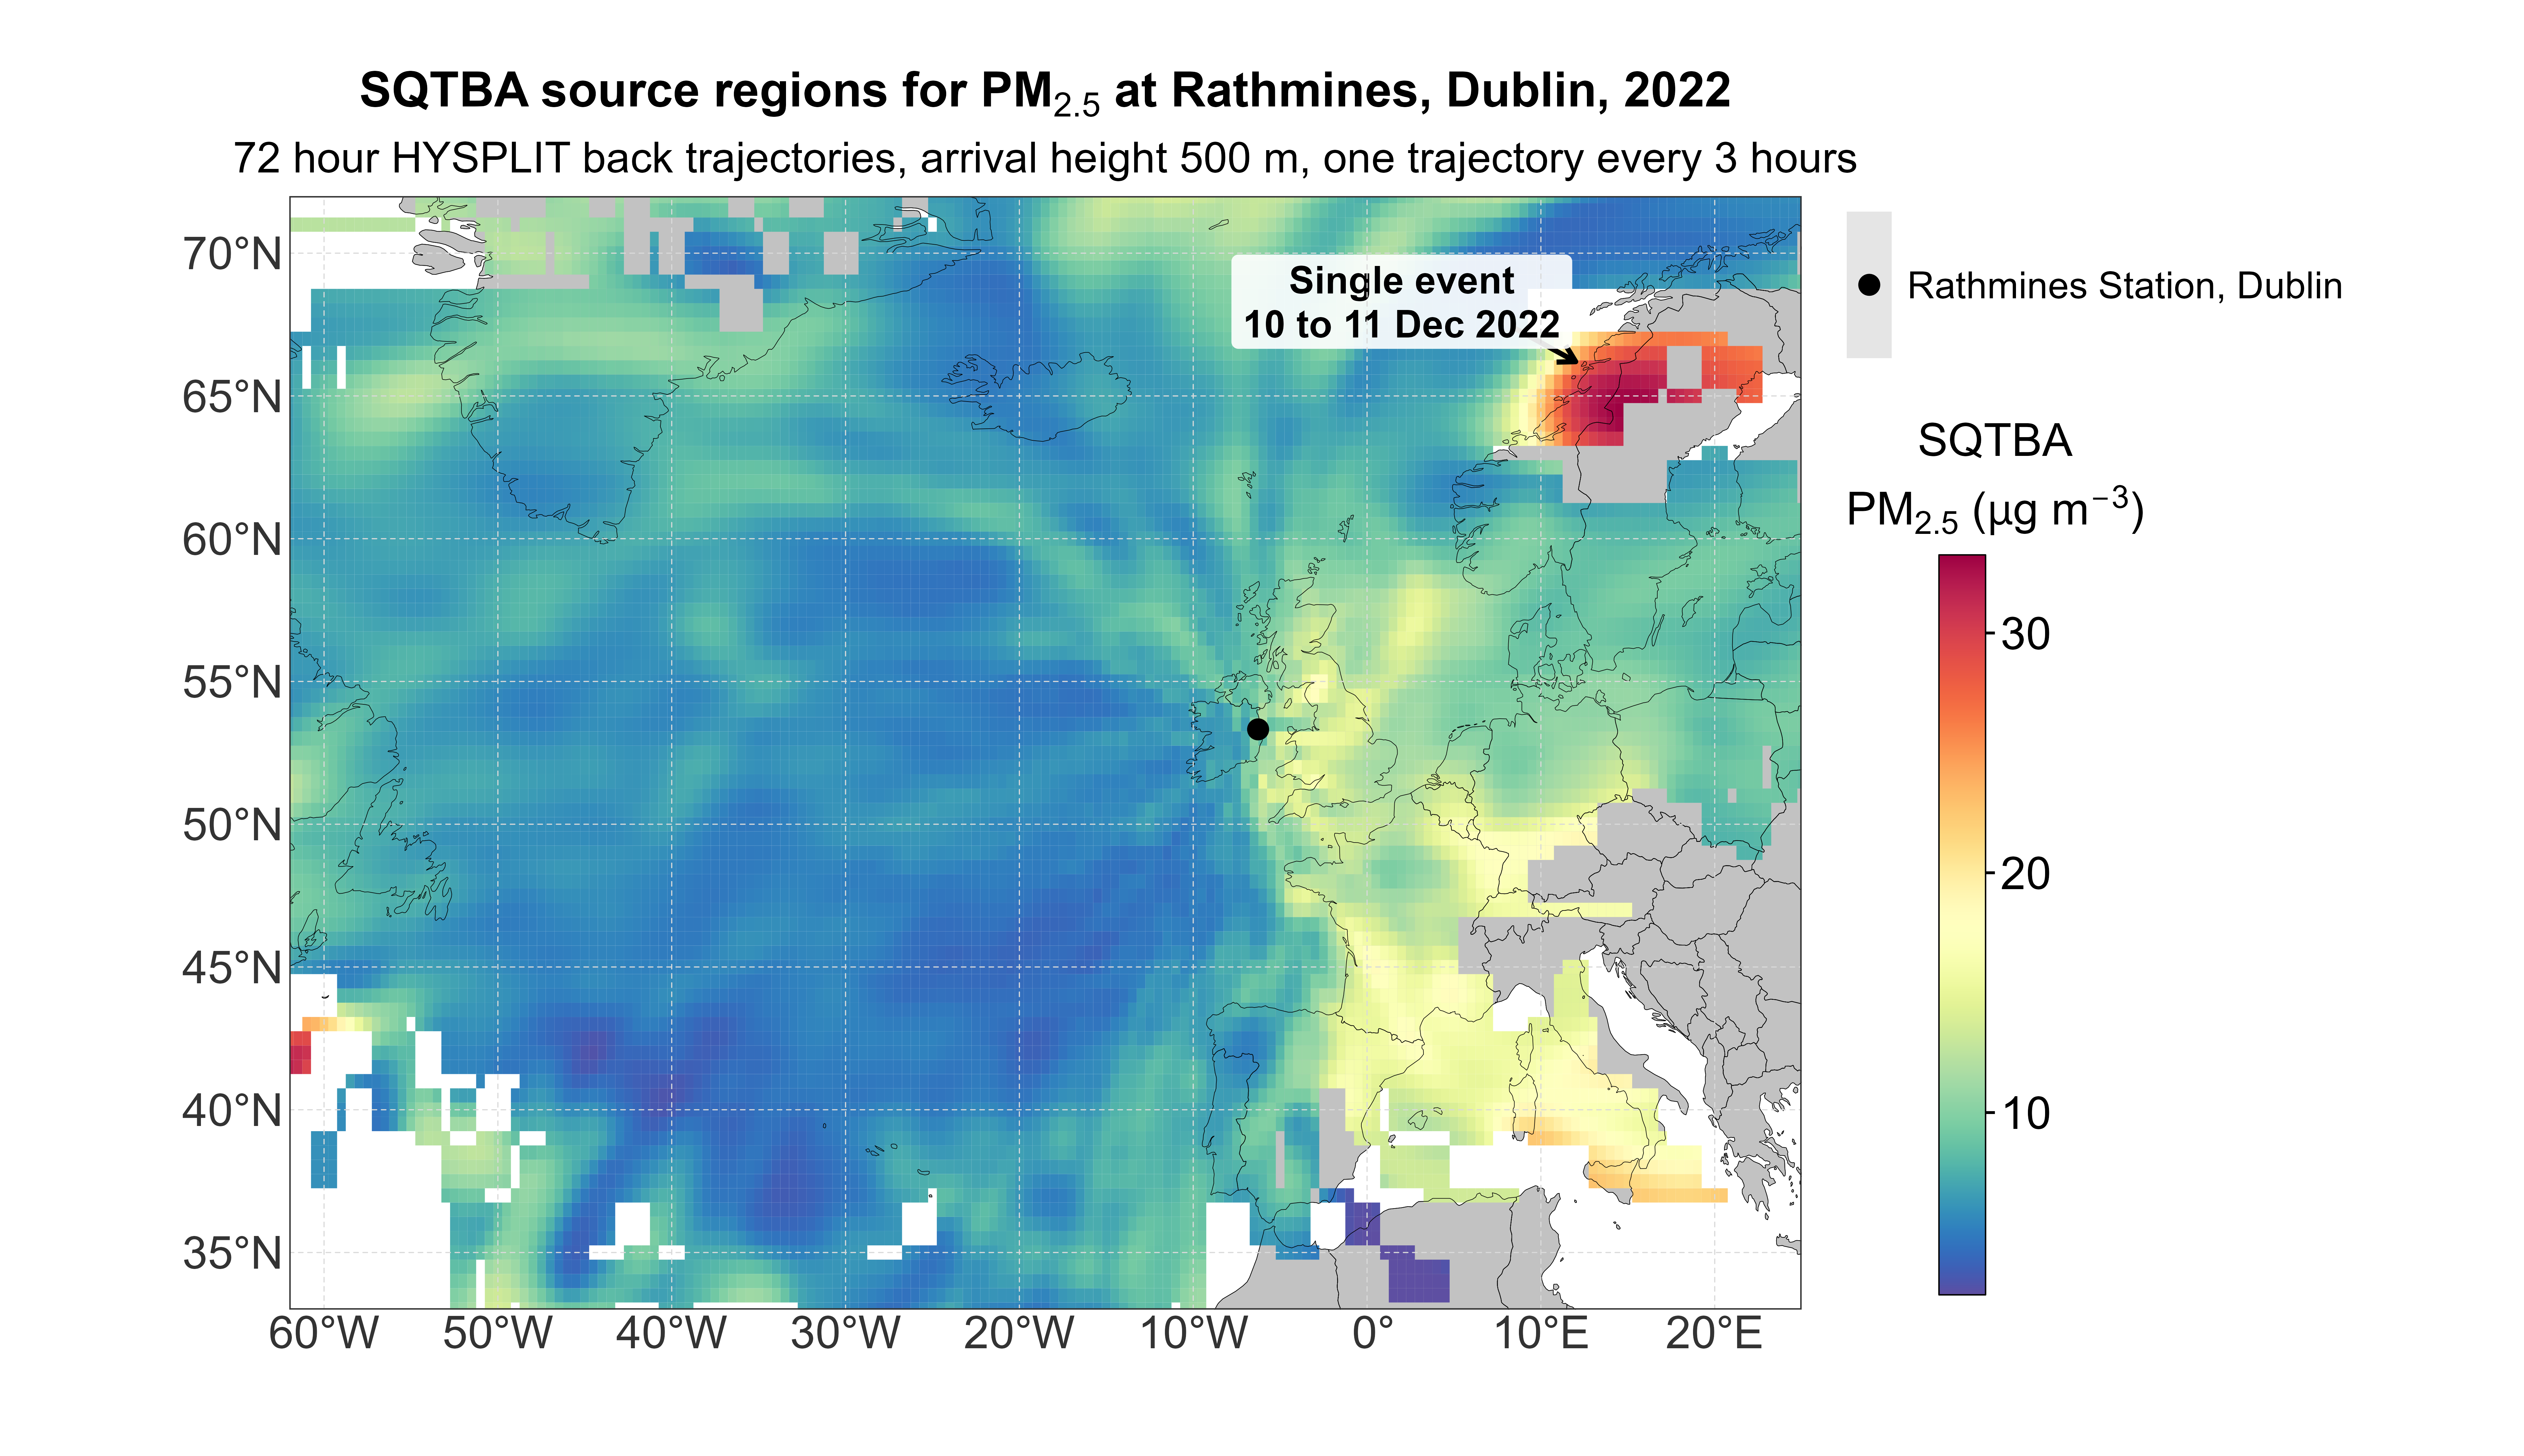

Generate this figure with R:
# Figure 2 (SQTBA source map for PM2.5, 2022) ------------------------------

library(tidyverse)
library(openair)

## Settings ---------------------------------
fig_dir    <- "outputs/figure_enhancements"
dir.create(fig_dir, recursive = TRUE, showWarnings = FALSE)

title_size <- 18
text_size  <- 17
x_lim      <- c(-62, 25)   # longitude range shown
y_lim      <- c(33, 72)    # latitude range shown
grid_deg   <- 0.5          # SQTBA grid size, as in SQTBA.R
note_event <- TRUE         # label the Norway hot spot as a single event

## Data ---------------------------------
rathAQMET <- readRDS("data/rathAQMET.rds") %>%
  select(date, pm25) %>%
  mutate(pm25 = if_else(pm25 < -50, NA_real_, pm25))

### 2022 back trajectories (72 hours, 500 m, local HYSPLIT run), joined to PM2.5 at arrival time
sqtba_data <- readRDS("hysplit/sqtba/TrajData/traj_2022.rds") %>%
  left_join(rathAQMET, by = "date") %>%
  drop_na(pm25)

## Helpers ---------------------------------
as_gg <- function(x) if (inherits(x, "openair")) x$plot else x

### Rathmines marker with key
dublin_marker <- list(
  geom_point(data = tibble(lon = -6.2672, lat = 53.322, site = "Rathmines Station, Dublin"),
             aes(x = lon, y = lat, shape = site),
             inherit.aes = FALSE, size = 3.5, colour = "black"),
  scale_shape_manual(name = NULL, values = 16),
  guides(shape = guide_legend(order = 2,
                              theme = theme(legend.text = element_text(size = text_size - 3),
                                            legend.key  = element_blank())))
)

## Map ---------------------------------
p_sqtba <- as_gg(trajLevel(sqtba_data, pollutant = "pm25", statistic = "sqtba",
                           lat.inc = grid_deg, lon.inc = grid_deg,
                           map.fill = TRUE, map.cols = "grey40",
                           map.alpha = 0.4, plot = FALSE))

p_sqtba <- p_sqtba +
  coord_sf(xlim = x_lim, ylim = y_lim, expand = FALSE) +
  dublin_marker +
  labs(title    = expression(bold("SQTBA source regions for PM"[2.5]*" at Rathmines, Dublin, 2022")),
       subtitle = "72 hour HYSPLIT back trajectories, arrival height 500 m, one trajectory every 3 hours",
       fill     = expression(atop("SQTBA", PM[2.5]~"("*mu*"g m"^-3*")"))) +
  theme(text            = element_text(size = text_size),
        plot.title      = element_text(face = "bold", hjust = 0.5, size = title_size),
        plot.subtitle   = element_text(hjust = 0.5, size = text_size - 1),
        axis.text       = element_text(colour = "grey20", size = text_size),
        legend.title    = element_text(size = text_size),
        legend.text     = element_text(size = text_size),
        panel.grid      = element_line(colour = "grey85", linewidth = 0.2),
        plot.background = element_rect(fill = "white", colour = NA))

if (note_event) {
  p_sqtba <- p_sqtba +
    annotate("segment", x = 8.4, y = 67.4, xend = 12, yend = 66.2,
             arrow = arrow(length = unit(0.25, "cm")), linewidth = 0.9) +
    annotate("label", x = 2, y = 68.3, label = "Single event\n10 to 11 Dec 2022",
             size = 5, fontface = "bold", lineheight = 0.95,
             fill = alpha("white", 0.9), linewidth = 0)
}

print(p_sqtba)


## Save png ------
save_fig <- TRUE
if (save_fig) {
  ggsave(file.path(fig_dir, "fig2_sqtba.png"), p_sqtba,
         width = 13, height = 7.5, dpi = 600, bg = "white",
         device = if (requireNamespace("ragg", quietly = TRUE)) ragg::agg_png else "png")
}
